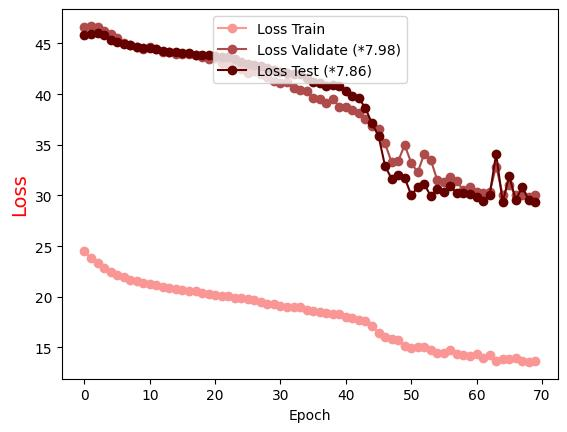

The data file committed next to this chart (first rows):
Epoch, Loss Train, Loss Validate (*7.98), Loss Test (*7.86)
0.0, 24.51, 46.58, 45.83
1.0, 23.79, 46.73, 45.9
2.0, 23.3, 46.66, 46.06
3.0, 22.83, 46.2, 45.81
4.0, 22.48, 45.95, 45.35
5.0, 22.15, 45.55, 45.18
6.0, 21.95, 45.07, 44.99
7.0, 21.7, 44.87, 44.87
8.0, 21.52, 44.64, 44.67
9.0, 21.36, 44.5, 44.59
10.0, 21.28, 44.65, 44.51
11.0, 21.13, 44.43, 44.47
12.0, 20.97, 44.13, 44.25
13.0, 20.89, 44.15, 44.17
14.0, 20.81, 43.93, 44.18
15.0, 20.68, 44, 44.03
16.0, 20.54, 43.96, 44.01
17.0, 20.55, 43.82, 43.91
18.0, 20.35, 43.69, 43.88
19.0, 20.28, 43.47, 43.84
20.0, 20.18, 43.54, 43.79
21.0, 20.11, 43.03, 43.64
22.0, 20.09, 42.95, 43.63
23.0, 19.87, 42.86, 43.44
24.0, 19.91, 42.52, 43.12
25.0, 19.74, 42.1, 42.98
26.0, 19.67, 42.32, 42.92
27.0, 19.48, 41.96, 42.74
28.0, 19.28, 41.69, 42.62
29.0, 19.28, 41.27, 42.36
30.0, 19.14, 41.1, 42.18
31.0, 19.02, 41.15, 42.09
32.0, 18.97, 40.64, 41.95
33.0, 19, 40.42, 41.94
34.0, 18.74, 40.35, 41.58
35.0, 18.59, 39.66, 41.22
36.0, 18.47, 39.55, 41.08
37.0, 18.4, 39.08, 40.81
38.0, 18.28, 39.52, 40.93
39.0, 18.27, 38.76, 40.78
40.0, 17.98, 38.72, 40.27
41.0, 17.87, 38.43, 39.83
42.0, 17.69, 38.12, 39.59
43.0, 17.57, 37.59, 38.61
44.0, 17.12, 36.87, 37.1
45.0, 16.46, 36.54, 35.88
46.0, 15.99, 35.14, 32.9
47.0, 15.84, 33.27, 31.65
48.0, 15.77, 33.39, 32.01
49.0, 15.15, 34.97, 31.76
50.0, 14.93, 33.22, 30.04
51.0, 15, 32.28, 30.8
52.0, 15, 34.13, 31.13
53.0, 14.71, 33.51, 29.92
54.0, 14.45, 31.48, 30.62
55.0, 14.47, 31.36, 30.36
56.0, 14.73, 31.78, 30.89
57.0, 14.34, 31.38, 30.23
58.0, 14.21, 30.5, 30.28
59.0, 14.17, 30.85, 30.11
... 10 more rows
